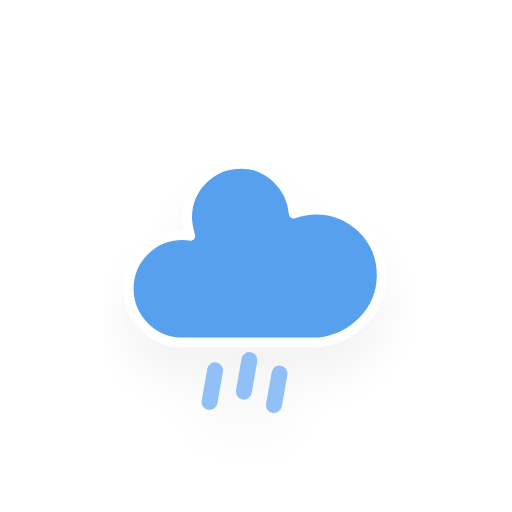
t = 0.00 s
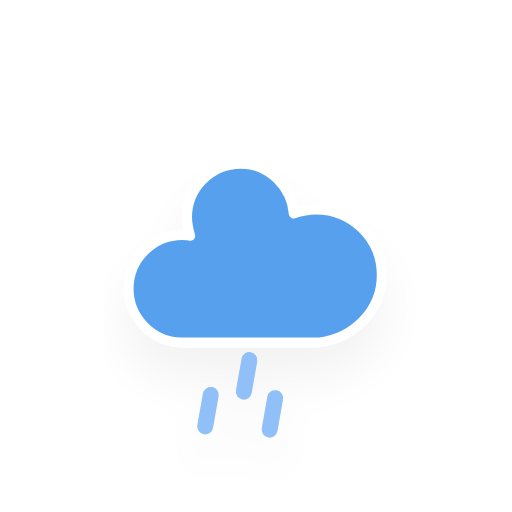
t = 0.25 s
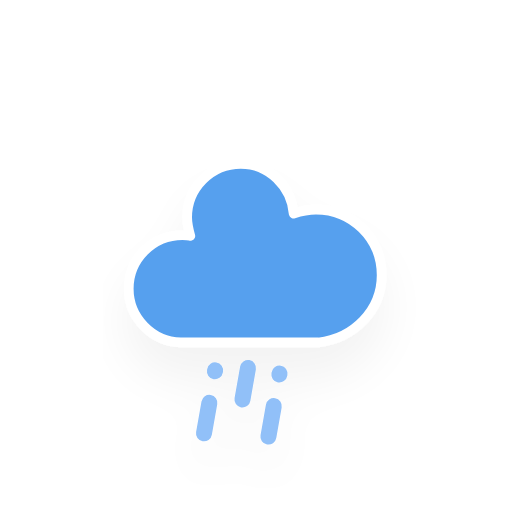
t = 2.25 s
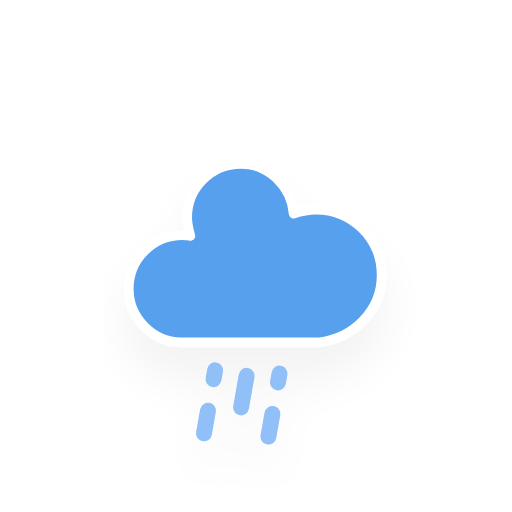
t = 4.25 s
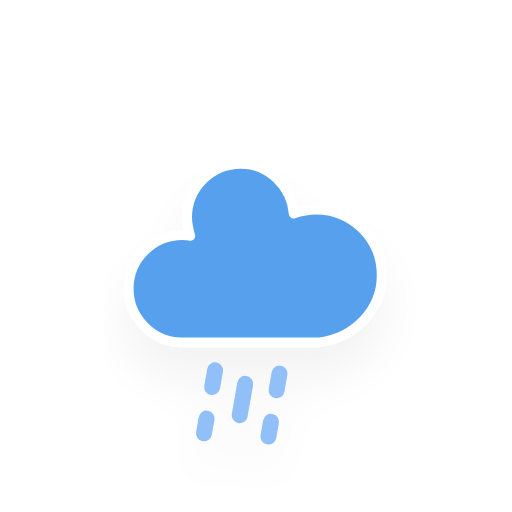
t = 6.25 s

The animated SVG that drew these frames (rendered in a browser with its animation timeline set to each time). Animation: 1 CSS @keyframes rule; one cycle of 8.25 s, repeats indefinitely.

<?xml version="1.0" encoding="utf-8"?>
<!-- (c) ammap.com | SVG weather icons -->
<svg
    version="1.1"
    xmlns="http://www.w3.org/2000/svg"
    xmlns:xlink="http://www.w3.org/1999/xlink"
    width="256"
    height="256"
    viewBox="0 0 64 64" >
    <defs>
        <filter id="blur" width="200%" height="200%">
            <feGaussianBlur in="SourceAlpha" stdDeviation="3"/>
            <feOffset dx="0" dy="4" result="offsetblur"/>
            <feComponentTransfer>
                <feFuncA type="linear" slope="0.05"/>
            </feComponentTransfer>
            <feMerge> 
                <feMergeNode/>
                <feMergeNode in="SourceGraphic"/> 
            </feMerge>
        </filter>
        <style type="text/css"><![CDATA[
/*
** RAIN
*/
@keyframes am-weather-rain {
  0% {
    stroke-dashoffset: 0;
  }

  100% {
    stroke-dashoffset: -100;
  }
}

.am-weather-rain-1 {
  -webkit-animation-name: am-weather-rain;
     -moz-animation-name: am-weather-rain;
      -ms-animation-name: am-weather-rain;
          animation-name: am-weather-rain;
  -webkit-animation-duration: 8s;
     -moz-animation-duration: 8s;
      -ms-animation-duration: 8s;
          animation-duration: 8s;
  -webkit-animation-timing-function: linear;
     -moz-animation-timing-function: linear;
      -ms-animation-timing-function: linear;
          animation-timing-function: linear;
  -webkit-animation-iteration-count: infinite;
     -moz-animation-iteration-count: infinite;
      -ms-animation-iteration-count: infinite;
          animation-iteration-count: infinite;
}

.am-weather-rain-2 {
  -webkit-animation-name: am-weather-rain;
     -moz-animation-name: am-weather-rain;
      -ms-animation-name: am-weather-rain;
          animation-name: am-weather-rain;
  -webkit-animation-delay: 0.25s;
     -moz-animation-delay: 0.25s;
      -ms-animation-delay: 0.25s;
          animation-delay: 0.25s;
  -webkit-animation-duration: 8s;
     -moz-animation-duration: 8s;
      -ms-animation-duration: 8s;
          animation-duration: 8s;
  -webkit-animation-timing-function: linear;
     -moz-animation-timing-function: linear;
      -ms-animation-timing-function: linear;
          animation-timing-function: linear;
  -webkit-animation-iteration-count: infinite;
     -moz-animation-iteration-count: infinite;
      -ms-animation-iteration-count: infinite;
          animation-iteration-count: infinite;
}
        ]]></style>
    </defs>
    <g filter="url(#blur)" id="rainy-6">
        <g transform="translate(20,10)">
            <g>
                <path d="M47.7,35.4c0-4.6-3.7-8.2-8.2-8.2c-1,0-1.9,0.2-2.8,0.5c-0.3-3.4-3.1-6.2-6.6-6.2c-3.7,0-6.7,3-6.7,6.7c0,0.8,0.2,1.6,0.4,2.3    c-0.3-0.1-0.7-0.1-1-0.1c-3.7,0-6.7,3-6.7,6.7c0,3.6,2.9,6.6,6.5,6.7l17.2,0C44.2,43.3,47.7,39.8,47.7,35.4z" fill="#57A0EE" stroke="white" stroke-linejoin="round" stroke-width="1.2" transform="translate(-20,-11)"/>
            </g>
        </g>
        <g transform="translate(31,46), rotate(10)">
            <line class="am-weather-rain-1" fill="none" stroke="#91C0F8" stroke-dasharray="4,4" stroke-linecap="round" stroke-width="2" transform="translate(-4,1)" x1="0" x2="0" y1="0" y2="8" />
            <line class="am-weather-rain-2" fill="none" stroke="#91C0F8" stroke-dasharray="4,4" stroke-linecap="round" stroke-width="2" transform="translate(0,-1)" x1="0" x2="0" y1="0" y2="8" />
            <line class="am-weather-rain-1" fill="none" stroke="#91C0F8" stroke-dasharray="4,4" stroke-linecap="round" stroke-width="2" transform="translate(4,0)" x1="0" x2="0" y1="0" y2="8" />
        </g>
    </g>
</svg>